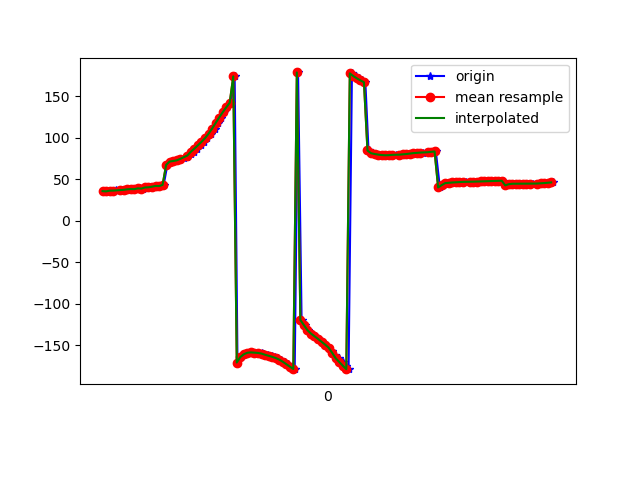

Source data for this figure (header and first rows):
1618545487858, 1241163960827266, 35.656315, 60.058838, -115.73384
1618545487861, 1241163980058036, 35.35, 60.36, -114.5
1618545487883, 1241163999288806, 36.23, 60.3, -116.3
1618545487903, 1241164018519576, 35.84, 60.42, -115
1618545487919, 1241164037750346, 36.75, 60.5, -116.9
1618545487942, 1241164056981116, 36.4, 60.63, -115.8
1618545487957, 1241164076211886, 37.57, 60.95, -117.6
1618545487976, 1241164095442656, 37.22, 60.8, -116.9
1618545487995, 1241164114673426, 37.83, 61.44, -117.4
1618545488013, 1241164133904196, 38.12, 61.14, -118.5
1618545488032, 1241164153134966, 38.03, 61.72, -117.7
1618545488052, 1241164172365736, 38.99, 61.57, -119.9
1618545488071, 1241164191596506, 38.71, 61.77, -118.6
1618545488090, 1241164210827276, 40.07, 62.12, -120.7
1618545488111, 1241164230058046, 40.26, 61.76, -120.8
1618545488130, 1241164249288816, 41, 62.29, -120.8
1618545488147, 1241164268519586, 41.91, 61.99, -122.6
1618545488164, 1241164287750356, 41.73, 62.25, -121.6
1618545488186, 1241164306981126, 43.14, 62.49, -123.4
1618545488207, 1241164326338333, 67.23, 60.59, -121
1618545488224, 1241164345569103, 71.3, 62.53, -124
1618545488246, 1241164364799873, 71.91, 62.81, -124.4
1618545488261, 1241164384030643, 72.73, 63.18, -125.1
1618545488281, 1241164403261413, 73.77, 63.57, -125.9
1618545488299, 1241164422492183, 75.21, 64.01, -127.2
1618545488321, 1241164441722953, 77.19, 64.46, -128.9
1618545488339, 1241164460953723, 79.82, 64.89, -131.2
1618545488357, 1241164480184493, 83.06, 65.3, -134.1
1618545488376, 1241164499415263, 86.82, 65.77, -137.4
1618545488395, 1241164518646033, 90.81, 66.31, -141
1618545488416, 1241164537876803, 94.91, 66.99, -144.6
1618545488433, 1241164557107573, 99.41, 67.65, -148.8
1618545488452, 1241164576338343, 104.7, 68.15, -153.8
1618545488475, 1241164595569113, 110.9, 68.21, -159.9
1618545488491, 1241164614799883, 117.6, 67.61, -166.6
1618545488510, 1241164634030653, 124.2, 66.41, -173.4
1618545488528, 1241164653261423, 130.5, 65.04, -179.9
1618545488547, 1241164672492193, 136.4, 63.81, 173.9
1618545488567, 1241164691722963, 142, 62.49, 168
1618545488588, 1241164710953733, 173.9, 63.96, 171.6
1618545488604, 1241164730184503, -170.7, 59.82, 158.8
1618545488624, 1241164749415273, -164.1, 56.97, 152.7
1618545488642, 1241164768646043, -160.7, 54.81, 148.8
1618545488665, 1241164787876813, -158.9, 52.06, 146.3
1618545488681, 1241164807107583, -158.5, 48.87, 144.6
1618545488700, 1241164826338353, -158.8, 45.82, 143.3
1618545488720, 1241164845569123, -159.1, 43.3, 142.1
1618545488740, 1241164864799893, -159.5, 41.28, 141
1618545488755, 1241164884030663, -160.3, 39.55, 140.2
1618545488776, 1241164903261433, -161.3, 38.1, 139.7
1618545488798, 1241164922492203, -162.6, 37.05, 139.4
1618545488816, 1241164941722973, -163.8, 36.46, 139.5
1618545488831, 1241164960953743, -165.2, 36.24, 139.8
1618545488852, 1241164980184513, -167.1, 36.25, 140.6
1618545488871, 1241164999415283, -169.7, 36.42, 141.9
1618545488891, 1241165018646053, -172.6, 36.84, 143.7
1618545488909, 1241165037876823, -175.6, 37.67, 145.6
1618545488928, 1241165057107593, -178.5, 38.86, 147.5
1618545488947, 1241165076338363, 178.5, 40.13, 149.7
1618545488967, 1241165095569133, -119.5, 49.03, 140.2
1618545488988, 1241165114799903, -125.6, 46.42, 149
... 73 more rows
